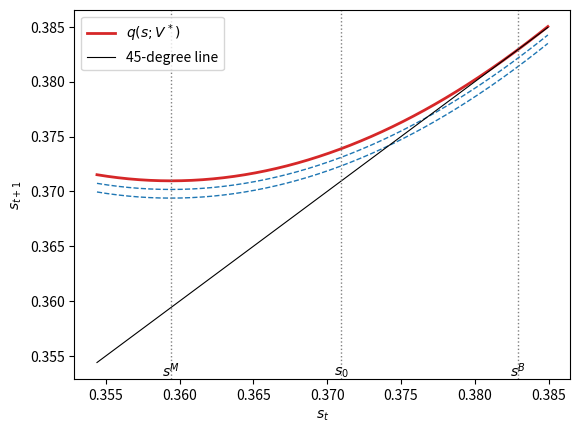
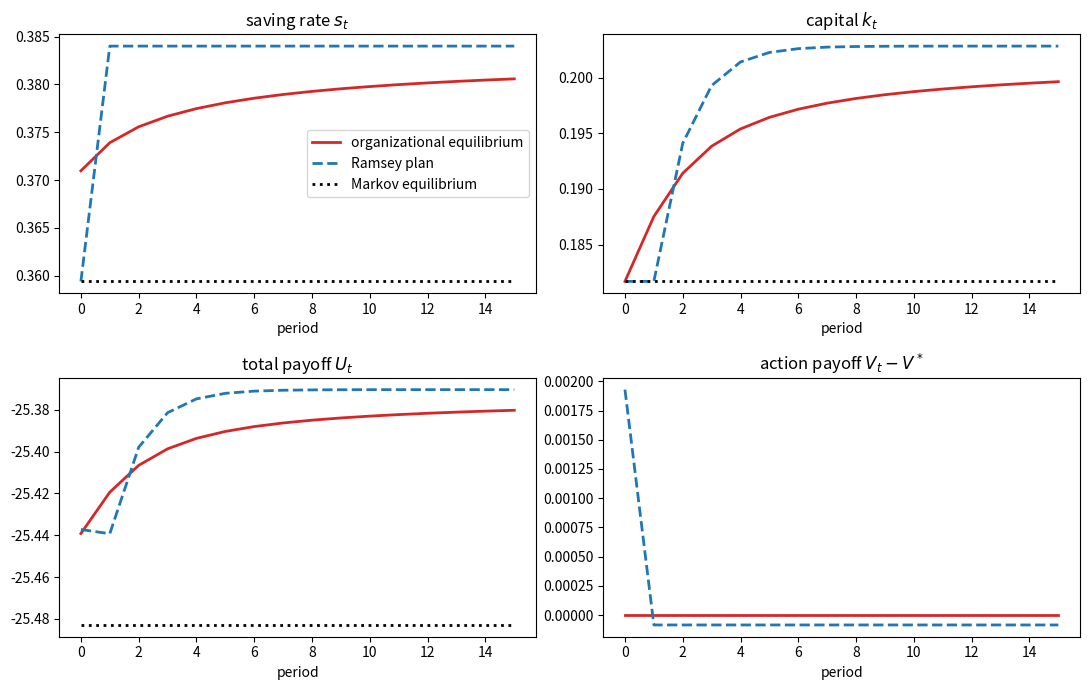
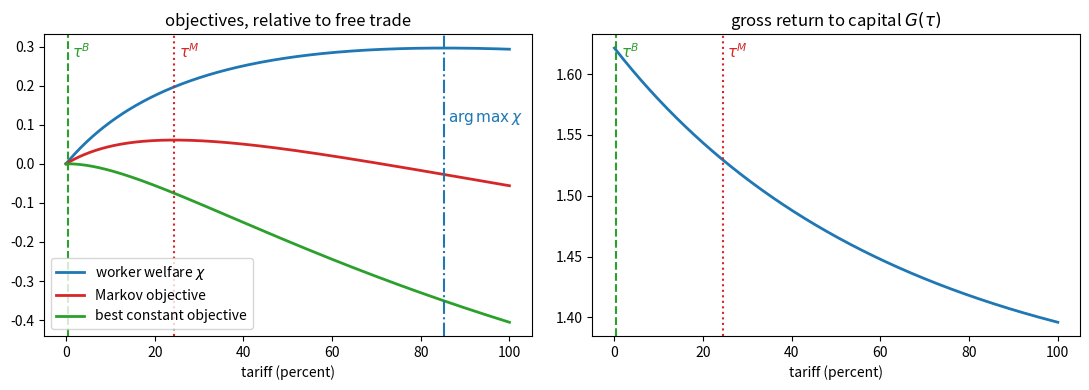
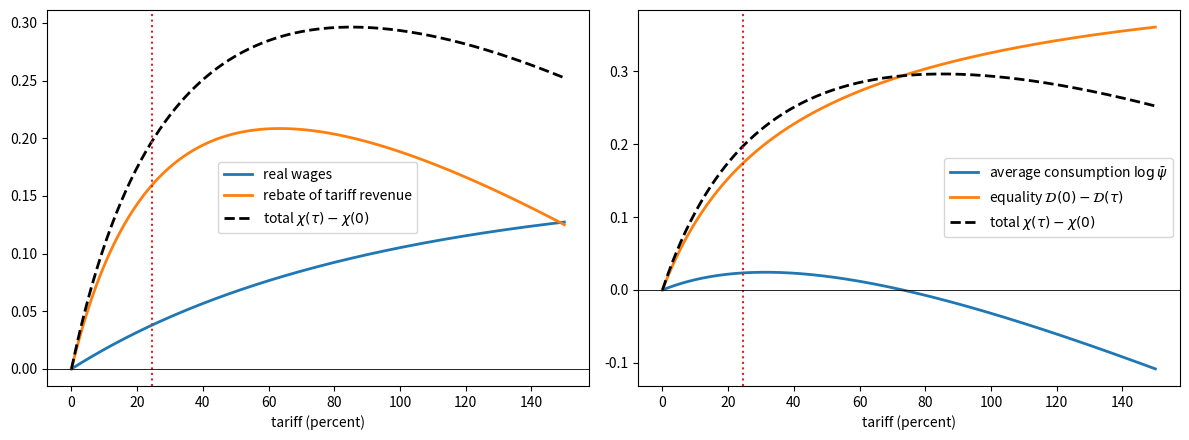
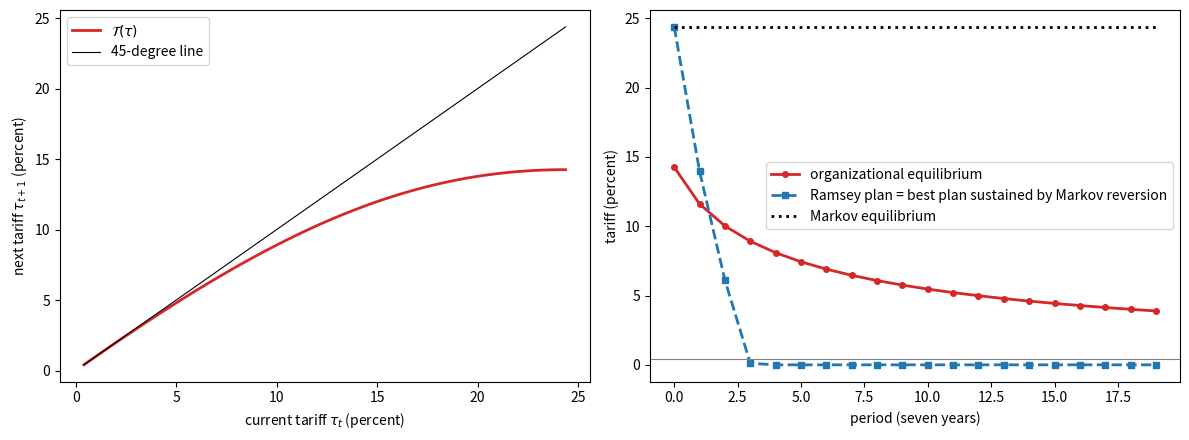
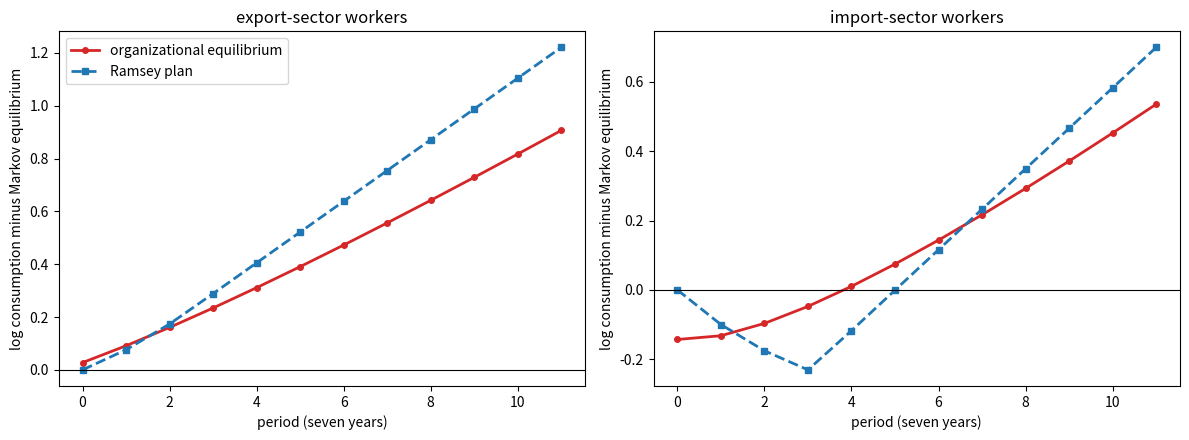
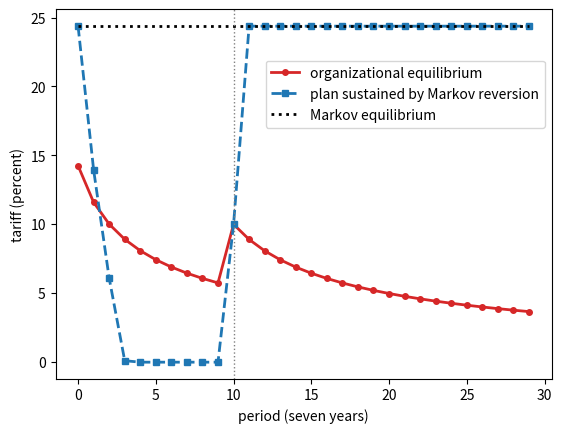
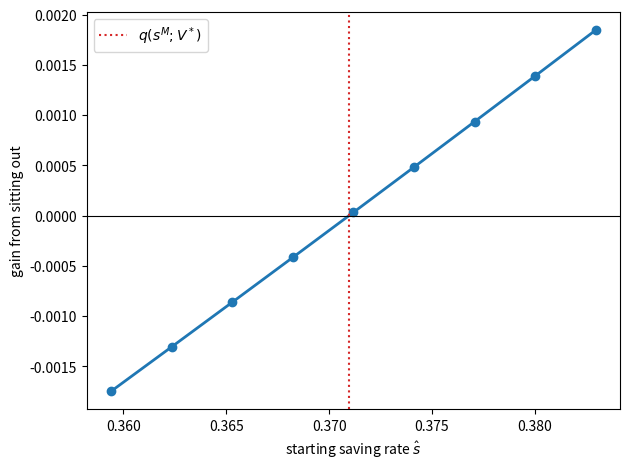

Python code for these plots, in order:
import numpy as np
import matplotlib.pyplot as plt
from collections import namedtuple
from scipy.optimize import brentq, minimize, minimize_scalar

α, β, δ = 0.4, 0.96, 0.9          # the parameter values of Bassetto, Huo, and Ríos-Rull

def action_payoff(s, s_tail, α=α, β=β, δ=δ):
    """
    The action payoff V(s_0, s_1, ...) of the saving rates in the list s,
    followed by s_tail forever.
    """
    a = α * β / (1 - α * β)
    u = lambda x: np.log(1 - x) + a * np.log(x)
    W = u(s_tail) / (1 - β)                 # value of the constant tail
    for x in s[:0:-1]:                      # s_{n-1}, ..., s_1
        W = u(x) + β * W
    return np.log(1 - s[0]) + δ * a * np.log(s[0]) + δ * β * W

def benchmarks(α=α, β=β, δ=δ):
    "Saving rates in the Markov equilibrium, at the best constant rate, and in the Ramsey plan."
    s_M = α * δ * β / (1 - α * β + δ * α * β)
    s_B = δ * α * β / ((1 - β + δ * β) * (1 - α * β) + δ * α * β)
    return s_M, s_B, α * β

s_M, s_B, s_R = benchmarks()
print(f"s_M = {s_M:.4f},  s_B = {s_B:.4f},  s_R = {s_R:.4f}")

bounds = (1e-6, 1 - 1e-6)
best = minimize_scalar(lambda x: -action_payoff([x], x), bounds=bounds, method='bounded',
                       options={'xatol': 1e-12}).x
print(f"numerical maximizer of V(s, s, ...) = {best:.6f}")
for s_future in [0.1, 0.3, 0.6]:
    br = minimize_scalar(lambda x: -action_payoff([x], s_future), bounds=bounds,
                         method='bounded', options={'xatol': 1e-12}).x
    print(f"best response when successors save {s_future}: {br:.6f}")

V_star = action_payoff([s_B], s_B)

def q(s, V_bar, α=α, β=β, δ=δ):
    "Next period's saving rate on a path whose action payoff is V_bar at every date."
    a = α * β / (1 - α * β)
    return 1 - np.exp((-(1 - β) * V_bar + δ * a * np.log(s) + np.log(1 - s)) / (β * (1 - δ)))

s_0 = q(s_M, V_star)
slope = lambda s: (q(s + 1e-7, V_star) - q(s - 1e-7, V_star)) / 2e-7
print(f"s_0 = q(s_M; V*) = {s_0:.4f}")
print(f"slope of q at s_M: {abs(slope(s_M)):.4f},  at s_B: {slope(s_B):.4f}")

grid = np.linspace(s_M - 0.005, s_B + 0.002, 300)
fig, ax = plt.subplots()
ax.plot(grid, q(grid, V_star), 'C3', lw=2, label=r"$q(s; V^*)$")
for gap in [0.003, 0.006]:
    ax.plot(grid, q(grid, V_star - gap), 'C0--', lw=1)
ax.plot(grid, grid, 'k', lw=0.8, label="45-degree line")
for x, name in [(s_M, r"$s^M$"), (s_0, r"$s_0$"), (s_B, r"$s^B$")]:
    ax.axvline(x, color='gray', ls=':', lw=1)
    ax.text(x, ax.get_ylim()[0], name, ha='center', va='bottom')
ax.set_xlabel(r"$s_t$")
ax.set_ylabel(r"$s_{t+1}$")
ax.legend()
plt.show()

n_long, n_plot = 5000, 16
s_O = [s_0]
for t in range(n_long):
    s_O.append(q(s_O[-1], V_star))
s_O = np.array(s_O)

V_O = np.array([action_payoff(s_O[t:], s_B) for t in range(n_plot)])
print(f"max |V_t - V*| over {n_plot} periods = {np.abs(V_O - V_star).max():.1e}")

paths = {"organizational equilibrium": s_O[:n_plot],
         "Ramsey plan": np.r_[s_M, np.full(n_plot - 1, s_R)],
         "Markov equilibrium": np.full(n_plot, s_M)}
V_paths = {"organizational equilibrium": V_O,
           "Ramsey plan": np.r_[action_payoff([s_M], s_R),
                                np.full(n_plot - 1, action_payoff([s_R], s_R))],
           "Markov equilibrium": np.full(n_plot, action_payoff([s_M], s_M))}
c_k = α * (1 - α * β + δ * α * β) / (1 - α * β)

def capital_path(s, k_0):
    k = [k_0]
    for x in s[:-1]:
        k.append(x * k[-1]**α)
    return np.array(k)

k_M = s_M**(1 / (1 - α))
print("V_t - V* under the Ramsey plan, dates 0 and 1:",
      np.round(V_paths["Ramsey plan"][:2] - V_star, 6))
print(f"V_t - V* in the Markov equilibrium: {V_paths['Markov equilibrium'][0] - V_star:.4f}")

fig, axes = plt.subplots(2, 2, figsize=(11, 7))
styles = {"organizational equilibrium": 'C3-', "Ramsey plan": 'C0--',
          "Markov equilibrium": 'k:'}
for name, s in paths.items():
    k = capital_path(s, k_M)
    axes[0, 0].plot(s, styles[name], lw=2, label=name)
    axes[0, 1].plot(k, styles[name], lw=2)
    axes[1, 0].plot(c_k * np.log(k) + V_paths[name], styles[name], lw=2)
    if name != "Markov equilibrium":
        axes[1, 1].plot(V_paths[name] - V_star, styles[name], lw=2)
for ax, title in zip(axes.flat, ["saving rate $s_t$", "capital $k_t$",
                                 "total payoff $U_t$", r"action payoff $V_t - V^*$"]):
    ax.set_title(title)
    ax.set_xlabel("period")
axes[0, 0].legend()
plt.tight_layout()
plt.show()

TariffModel = namedtuple('TariffModel', ('α', 'β', 'δ_k', 'ε', 'A', 'σ'))

def create_tariff_model(α=0.33, β=0.7, δ_k=0.65, ε=1.1, A=3.5, σ=0.5):
    return TariffModel(α=α, β=β, δ_k=δ_k, ε=ε, A=A, σ=σ)

def static(τ, model):
    """
    Worker welfare χ(τ), the gross return G(τ), and, per unit of capital, the
    consumption ψ_i(τ) and real wages ω_i(τ) of the two groups of workers.
    """
    α, β, δ_k, ε, A, σ = model
    ϕ = 1 / (1 + (A / (1 + τ))**(1 / (1 - α)))
    p_1 = 1 / (1 + τ)
    Y_1, Y_2 = A * (1 - ϕ)**α, ϕ**α
    P = (0.5 * p_1**(1 - ε) + 0.5)**(1 / (1 - ε))
    m_2 = (Y_1 + Y_2) / (1 + (1 + τ)**ε)           # balanced trade
    revenue = τ / (1 + τ) * (m_2 - Y_2)
    ω_1, ω_2 = (1 - α) * p_1 * Y_1 / P, (1 - α) * Y_2 / P
    ψ_1, ψ_2 = ω_1 + revenue / (2 * P), ω_2 + revenue / (2 * P)
    χ = 0.5 * (np.log(ψ_1) + np.log(ψ_2))
    G = α * ϕ**(α - 1) / P + 1 - δ_k
    return χ, G, ψ_1, ψ_2, ω_1, ω_2

def χ(τ, model):
    return static(τ, model)[0]

def G(τ, model):
    return static(τ, model)[1]

def H(τ, s, model):
    β = model.β
    return χ(τ, model) + β / (1 - β) * (np.log(s) + np.log(G(τ, model)))

def s_const(τ, model):
    "The saving rate when the tariff is τ forever."
    return (model.β * G(τ, model)**(1 - model.σ))**(1 / model.σ)

model = create_tariff_model()

def argmax(f, lo=0.0, hi=1.0):
    return minimize_scalar(lambda τ: -f(τ), bounds=(lo, hi), method='bounded',
                           options={'xatol': 1e-10}).x

def markov_tariff(model):
    β = model.β
    return argmax(lambda τ: χ(τ, model) + β / (1 - β) * np.log(G(τ, model)))

def best_constant_tariff(model):
    β, σ = model.β, model.σ
    return argmax(lambda τ: χ(τ, model) + β / (σ * (1 - β)) * np.log(G(τ, model)))

τ_M, τ_B = markov_tariff(model), best_constant_tariff(model)
H_B = H(τ_B, s_const(τ_B, model), model)
V_markov = H(τ_M, s_const(τ_M, model), model) / (1 - model.β)
V_best = H_B / (1 - model.β)
print(f"Markov tariff {100 * τ_M:.1f} percent, best constant tariff {100 * τ_B:.1f} percent")

ψ_free, ψ_markov = static(0.0, model)[2:4], static(τ_M, model)[2:4]
print("consumption at the Markov tariff relative to free trade: export-sector workers "
      f"{ψ_markov[0] / ψ_free[0]:.3f}, import-sector workers {ψ_markov[1] / ψ_free[1]:.3f}")

τ_grid = np.linspace(0, 1.0, 300)
τ_χ = argmax(lambda τ: χ(τ, model), hi=2.0)        # the tariff that maximizes worker welfare
w_M = model.β / (1 - model.β)                       # weight on log G in the Markov objective
Δχ = np.array([χ(x, model) - χ(0, model) for x in τ_grid])
ΔlogG = np.log([G(x, model) / G(0, model) for x in τ_grid])

fig, axes = plt.subplots(1, 2, figsize=(11, 4))
axes[0].plot(100 * τ_grid, Δχ, 'C0', lw=2, label=r"worker welfare $\chi$")
axes[0].plot(100 * τ_grid, Δχ + w_M * ΔlogG, 'C3', lw=2, label="Markov objective")
axes[0].plot(100 * τ_grid, Δχ + w_M / model.σ * ΔlogG, 'C2', lw=2,
             label="best constant objective")
axes[0].set_title("objectives, relative to free trade")
axes[1].plot(100 * τ_grid, [G(x, model) for x in τ_grid], lw=2)
axes[1].set_title(r"gross return to capital $G(\tau)$")
lines = [(τ_B, 'C2', '--', r"$\tau^B$", 0.97), (τ_M, 'C3', ':', r"$\tau^M$", 0.97)]
for ax in axes:
    extra = [(τ_χ, 'C0', '-.', r"$\arg\max\,\chi$", 0.75)] if ax is axes[0] else []
    for x, color, ls, name, y in lines + extra:
        ax.axvline(100 * x, color=color, ls=ls, lw=1.5)
        ax.text(100 * x + 1, y, name, color=color, va='top', fontsize=11,
                transform=ax.get_xaxis_transform())
    ax.set_xlabel("tariff (percent)")
axes[0].legend()
plt.tight_layout()
plt.show()

print(f"tariff that maximizes χ: {100 * τ_χ:.0f} percent")

τ_wide = np.linspace(0, 1.5, 301)
parts = np.array([static(x, model) for x in τ_wide])
χ_w, ψ_w, ω_w = parts[:, 0], parts[:, 2:4], parts[:, 4:6]
wage_part = np.log(ω_w).mean(axis=1)
rebate_part = np.log(ψ_w / ω_w).mean(axis=1)
mean_part = np.log(ψ_w.mean(axis=1))
dispersion = mean_part - χ_w

fig, axes = plt.subplots(1, 2, figsize=(12, 4.5))
axes[0].plot(100 * τ_wide, wage_part - wage_part[0], lw=2, label="real wages")
axes[0].plot(100 * τ_wide, rebate_part, lw=2, label="rebate of tariff revenue")
axes[1].plot(100 * τ_wide, mean_part - mean_part[0], lw=2,
             label=r"average consumption $\log \bar\psi$")
axes[1].plot(100 * τ_wide, dispersion[0] - dispersion, lw=2,
             label=r"equality $\mathcal{D}(0) - \mathcal{D}(\tau)$")
for ax in axes:
    ax.plot(100 * τ_wide, χ_w - χ_w[0], 'k--', lw=2, label=r"total $\chi(\tau) - \chi(0)$")
    ax.axvline(100 * τ_M, color='C3', ls=':', lw=1.5)
    ax.axhline(0, color='k', lw=0.6)
    ax.set_xlabel("tariff (percent)")
    ax.legend()
plt.tight_layout()
plt.show()

χ_M, _, ψ_1M, ψ_2M, ω_1M, ω_2M = static(τ_M, model)
χ_0, _, ψ_10, ψ_20, ω_10, ω_20 = static(0.0, model)
print(f"at the Markov tariff: χ(τ_M) - χ(0) = {χ_M - χ_0:.3f}")
print(f"  real wages {0.5 * np.log(ω_1M * ω_2M / (ω_10 * ω_20)):.3f}, "
      f"rebate {0.5 * np.log(ψ_1M * ψ_2M / (ω_1M * ω_2M)):.3f}")
print(f"  average consumption {np.log((ψ_1M + ψ_2M) / (ψ_10 + ψ_20)):.3f}, "
      f"equality {dispersion[0] - (np.log((ψ_1M + ψ_2M) / 2) - χ_M):.3f}")
mld = lambda a, b: np.log((a + b) / 2) - np.log(a * b) / 2    # mean log deviation
print(f"  equality from wage changes {mld(ω_10, ω_20) - mld(ω_1M, ω_2M):.3f}, "
      f"from the rebate {mld(ω_1M, ω_2M) - mld(ψ_1M, ψ_2M):.3f}")

def saving_rates(τ, model):
    "Saving rates for tariffs τ_0, ..., τ_N, with τ_N kept forever."
    β, σ = model.β, model.σ
    s = np.empty(len(τ))
    s[-1] = s_const(τ[-1], model)
    for t in range(len(τ) - 2, -1, -1):
        ratio = (β * G(τ[t + 1], model)**(1 - σ))**(-1 / σ) * (1 - s[t + 1])   # (1 - s_t) / s_t
        s[t] = 1 / (1 + ratio)
    return s

def action_payoffs(τ, model):
    "Action payoffs V_0, ..., V_N for tariffs τ_0, ..., τ_N, with τ_N kept forever."
    β = model.β
    s = saving_rates(τ, model)
    V = np.empty(len(τ))
    V[-1] = H(τ[-1], s[-1], model) / (1 - β)
    for t in range(len(τ) - 2, -1, -1):
        V[t] = H(τ[t], s[t], model) + β * V[t + 1]
    return V

N = 25
res = minimize(lambda τ: -action_payoffs(τ, model)[0], np.full(N + 1, 0.1),
               bounds=[(0, 1)] * (N + 1), method='L-BFGS-B')
τ_R = res.x
V_R = action_payoffs(τ_R, model)
print("Ramsey tariffs (percent):", np.round(100 * τ_R[:6], 1))
print(f"action payoffs: V_0 = {V_R[0]:.4f}, V_1 = {V_R[1]:.4f}, V_N = {V_R[-1]:.4f};  "
      f"V* = {V_best:.4f}, V_M = {V_markov:.4f}")
print(f"smallest V_t - V_M along the Ramsey plan: {(V_R - V_markov).min():.4f}")

def s_org(τ, H_B, model):
    "The saving rate that keeps H(τ, s) equal to H_B."
    β = model.β
    return np.exp((1 - β) / β * (H_B - χ(τ, model)) - np.log(G(τ, model)))

def transition(τ, τ_B, H_B, model):
    "Next period's tariff on a path whose action payoff is constant at H_B / (1 - β)."
    if τ <= τ_B + 1e-8:
        return τ_B
    β, σ = model.β, model.σ
    s = s_org(τ, H_B, model)
    lhs = ((1 - s) / s)**(-σ)
    f = lambda τ_next: (β * G(τ_next, model)**(1 - σ)
                        * (1 - s_org(τ_next, H_B, model))**(-σ) - lhs)
    return brentq(f, τ_B, τ)                 # the root between τ_B and τ

𝒯 = lambda τ: transition(τ, τ_B, H_B, model)

τ_O = [𝒯(τ_M)]
for t in range(400):
    τ_O.append(𝒯(τ_O[-1]))
τ_O = np.array(τ_O)
V_org = action_payoffs(τ_O, model)
print("organizational tariffs (percent):", np.round(100 * τ_O[:6], 1))
print(f"max |V_t - V*| over the first 25 periods = {np.abs(V_org[:25] - V_best).max():.1e}")

ratio = ((model.β * G(τ_O[0], model)**(1 - model.σ))**(-1 / model.σ)
         * (1 - s_org(τ_O[0], H_B, model)))
s_minus = 1 / (1 + ratio)          # saving at date -1 if the path starts one period later
print(f"gain from sitting out at date 0: H(τ_M, s_-1) - H_B = {H(τ_M, s_minus, model) - H_B:.1e}")
print(f"slope of the transition map at τ_M: {(𝒯(τ_M) - 𝒯(τ_M - 1e-6)) / 1e-6:.4f}, "
      f"near τ_B: {(𝒯(τ_B + 2e-3) - 𝒯(τ_B + 1e-3)) / 1e-3:.4f}")
print(f"tariff after 20 periods {100 * τ_O[20]:.1f} percent, after 100 periods "
      f"{100 * τ_O[100]:.1f} percent")

n_plot = 20
fig, axes = plt.subplots(1, 2, figsize=(12, 4.5))
grid_τ = np.linspace(τ_B, τ_M, 100)
axes[0].plot(100 * grid_τ, [100 * 𝒯(x) for x in grid_τ], 'C3', lw=2,
             label=r"$\mathcal{T}(\tau)$")
axes[0].plot(100 * grid_τ, 100 * grid_τ, 'k', lw=0.8, label="45-degree line")
axes[0].set_xlabel(r"current tariff $\tau_t$ (percent)")
axes[0].set_ylabel(r"next tariff $\tau_{t+1}$ (percent)")
axes[0].legend()
axes[1].plot(100 * τ_O[:n_plot], 'C3-o', ms=4, lw=2, label="organizational equilibrium")
axes[1].plot(100 * τ_R[:n_plot], 'C0--s', ms=4, lw=2,
             label="Ramsey plan = best plan sustained by Markov reversion")
axes[1].plot(np.full(n_plot, 100 * τ_M), 'k:', lw=2, label="Markov equilibrium")
axes[1].axhline(100 * τ_B, color='gray', lw=0.8)
axes[1].set_xlabel("period (seven years)")
axes[1].set_ylabel("tariff (percent)")
axes[1].legend()
plt.tight_layout()
plt.show()

def log_consumption(τ, model, n, k_0=1.0):
    "Log consumption of the two groups of workers in the first n periods of the path τ."
    s = saving_rates(τ, model)
    k = [k_0]
    for t in range(n - 1):
        k.append(s[t] * G(τ[t], model) * k[-1])
    ψ = np.array([static(x, model)[2:4] for x in τ[:n]])
    return np.log(ψ * np.array(k)[:, None])

n_plot = 12
c_markov = log_consumption(np.full(n_plot, τ_M), model, n_plot)
gaps = {"organizational equilibrium": log_consumption(τ_O, model, n_plot) - c_markov,
        "Ramsey plan": log_consumption(τ_R, model, n_plot) - c_markov}
styles = {"organizational equilibrium": 'C3-o', "Ramsey plan": 'C0--s'}

fig, axes = plt.subplots(1, 2, figsize=(12, 4.5))
for name, gap in gaps.items():
    for i, ax in enumerate(axes):
        ax.plot(gap[:, i], styles[name], ms=4, lw=2, label=name)
for ax, title in zip(axes, ["export-sector workers", "import-sector workers"]):
    ax.axhline(0, color='k', lw=0.8)
    ax.set_title(title)
    ax.set_xlabel("period (seven years)")
    ax.set_ylabel("log consumption minus Markov equilibrium")
axes[0].legend()
plt.tight_layout()
plt.show()

for name, gap in gaps.items():
    print(f"{name}: import-sector workers consume more than in the Markov equilibrium "
          f"from period {np.argmax(gap[1:, 1] > 0) + 1} on")

t_shock, τ_shock, n_plot = 10, 0.1, 30
τ_O_shock = list(τ_O[:t_shock]) + [τ_shock]
while len(τ_O_shock) < n_plot:
    τ_O_shock.append(𝒯(τ_O_shock[-1]))
τ_S_shock = np.r_[τ_R[:t_shock], τ_shock, np.full(n_plot - t_shock - 1, τ_M)]
t_back = np.argmin(np.abs(τ_O - 𝒯(τ_shock)))
print(f"tariff after the shock: {100 * 𝒯(τ_shock):.1f} percent, the undisturbed path's "
      f"tariff at period {t_back}")

fig, ax = plt.subplots()
ax.plot(100 * np.array(τ_O_shock), 'C3-o', ms=4, lw=2, label="organizational equilibrium")
ax.plot(100 * τ_S_shock, 'C0--s', ms=4, lw=2, label="plan sustained by Markov reversion")
ax.plot(np.full(n_plot, 100 * τ_M), 'k:', lw=2, label="Markov equilibrium")
ax.axvline(t_shock, color='gray', ls=':', lw=1)
ax.set_xlabel("period (seven years)")
ax.set_ylabel("tariff (percent)")
ax.legend(loc='upper right', bbox_to_anchor=(1, 0.88))
plt.show()

α_g, β_g = 0.4, 0.96

def periods_to_close(fraction, s_start, s_target, V, δ):
    "Periods until the organizational path closes the given fraction of the gap."
    s, t = s_start, 0
    while s_target - s > (1 - fraction) * (s_target - s_start):
        s = q(s, V, α_g, β_g, δ)
        t += 1
    return t

print("  δ      s_M      s_0      s_B      s_R    s_R - s_B   periods to close 50% and 90%")
for δ_i in [0.5, 0.7, 0.9, 0.95, 0.99]:
    s_M_i, s_B_i, s_R_i = benchmarks(α_g, β_g, δ_i)
    V_i = action_payoff([s_B_i], s_B_i, α_g, β_g, δ_i)
    s_0_i = q(s_M_i, V_i, α_g, β_g, δ_i)
    t_50, t_90 = [periods_to_close(f, s_0_i, s_B_i, V_i, δ_i) for f in (0.5, 0.9)]
    print(f"{δ_i:5.2f}  {s_M_i:7.4f}  {s_0_i:7.4f}  {s_B_i:7.4f}  {s_R_i:7.4f}"
          f"  {s_R_i - s_B_i:10.5f}  {t_50:6d}  {t_90:6d}")

def constant_value_path(s_start, n=5000):
    s = [s_start]
    for t in range(n):
        s.append(q(s[-1], V_star))
    return s

starts = np.linspace(s_M, s_B, 9)
gains = [action_payoff([s_M] + constant_value_path(x), s_B) - V_star for x in starts]
formula = β * (1 - δ) * (np.log(1 - q(s_M, V_star)) - np.log(1 - starts))
print(f"max |computed gain - formula| = {np.abs(np.array(gains) - formula).max():.1e}")

fig, ax = plt.subplots()
ax.plot(starts, gains, 'o-', lw=2)
ax.axhline(0, color='k', lw=0.8)
ax.axvline(q(s_M, V_star), color='C3', ls=':', label=r"$q(s^M; V^*)$")
ax.set_xlabel(r"starting saving rate $\hat s$")
ax.set_ylabel("gain from sitting out")
ax.legend()
plt.tight_layout()
plt.show()

print("   σ    τ_M (%)   τ_B (%)   T(τ_M) (%)")
for σ_i in [0.3, 0.5, 0.7, 1.0]:
    model_i = create_tariff_model(σ=σ_i)
    τ_M_i, τ_B_i = markov_tariff(model_i), best_constant_tariff(model_i)
    H_B_i = H(τ_B_i, s_const(τ_B_i, model_i), model_i)
    τ_0_i = transition(τ_M_i, τ_B_i, H_B_i, model_i)
    print(f"{σ_i:5.1f}  {100 * τ_M_i:8.2f}  {100 * τ_B_i:8.2f}  {100 * τ_0_i:10.2f}")
